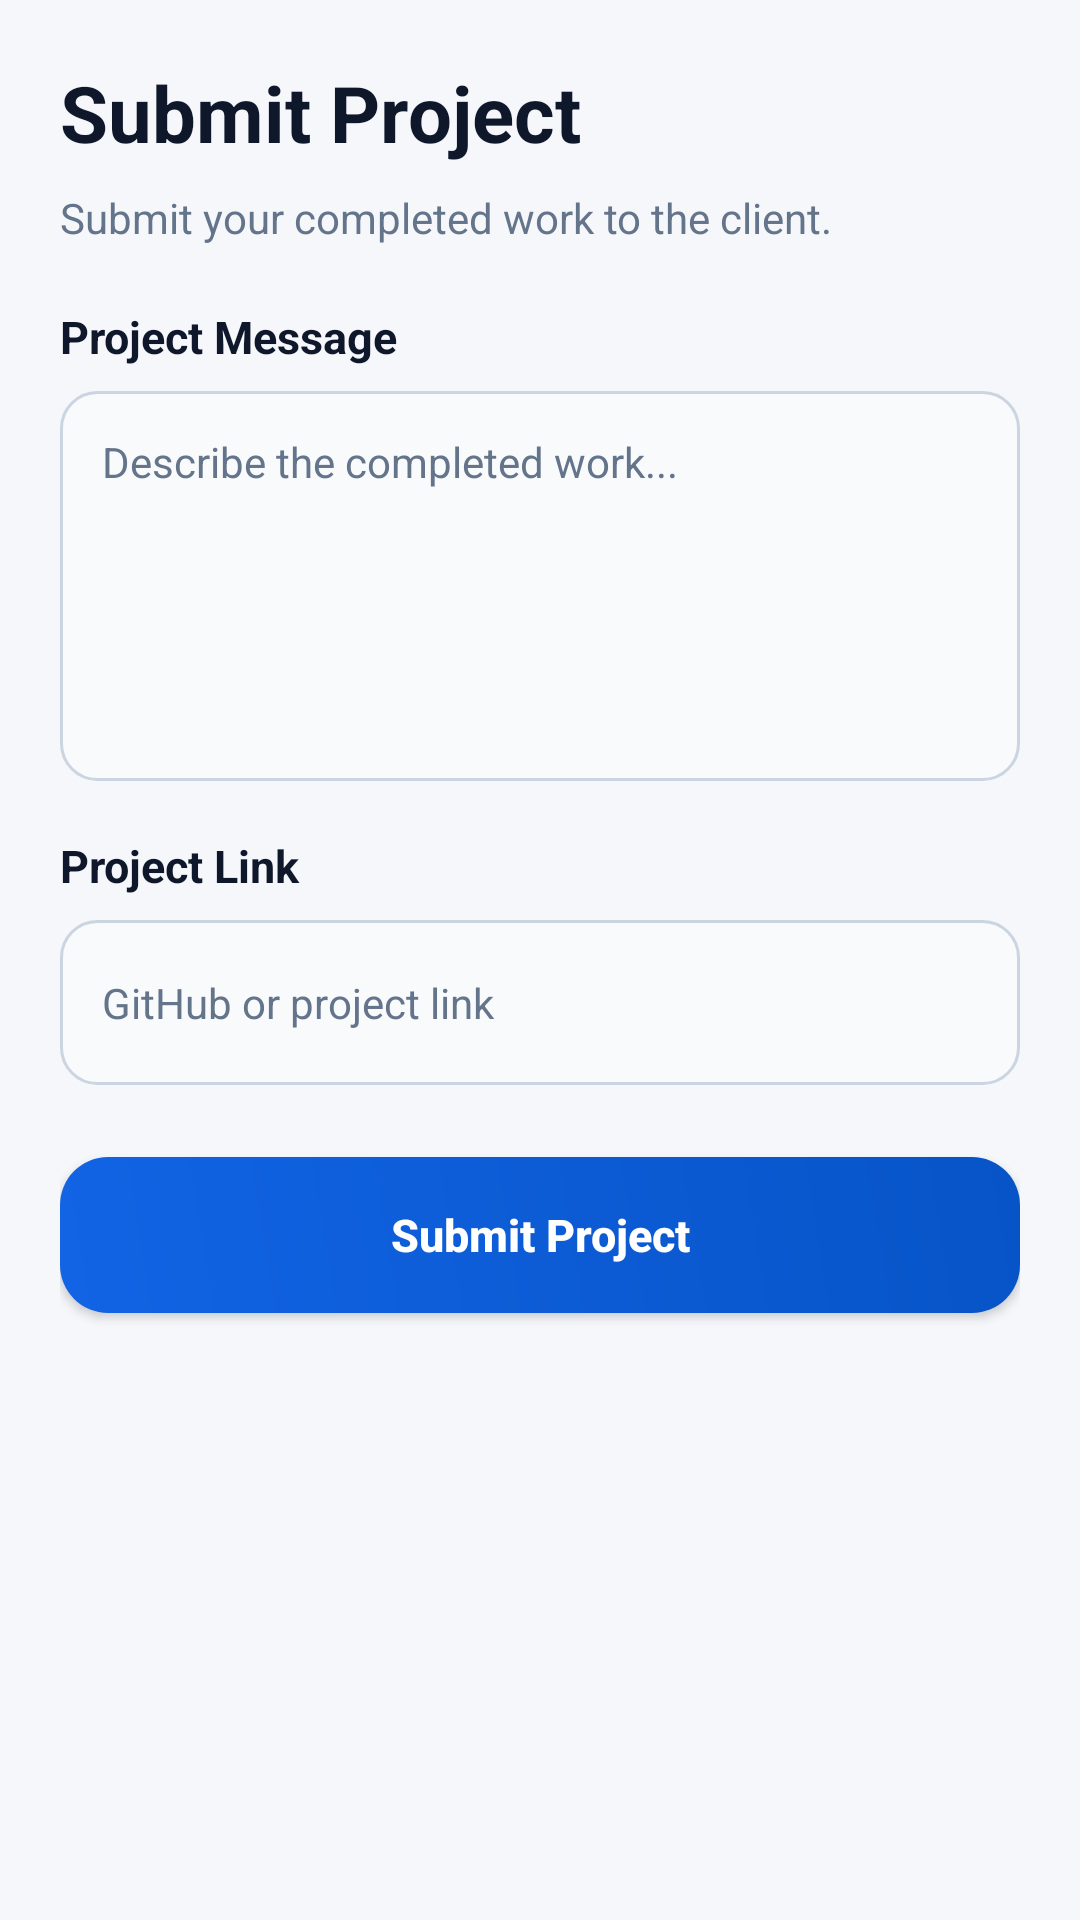

Reconstruct the res/layout file that produces this screen, plus the resources it refers to.
<!-- AndroidManifest.xml: application theme Theme.SkillHive -->
<!-- res/layout/activity_submit_project.xml -->
<?xml version="1.0" encoding="utf-8"?>
<ScrollView xmlns:android="http://schemas.android.com/apk/res/android"
    android:layout_width="match_parent"
    android:layout_height="match_parent"
    android:background="#F5F7FB"
    android:fillViewport="true">

    <LinearLayout
        android:layout_width="match_parent"
        android:layout_height="wrap_content"
        android:orientation="vertical"
        android:padding="20dp">

        
        <TextView
            android:layout_width="match_parent"
            android:layout_height="wrap_content"
            android:text="Submit Project"
            android:textColor="#0F172A"
            android:textSize="26sp"
            android:textStyle="bold"
            android:layout_marginBottom="8dp" />

        <TextView
            android:layout_width="match_parent"
            android:layout_height="wrap_content"
            android:text="Submit your completed work to the client."
            android:textColor="#64748B"
            android:textSize="14sp"
            android:layout_marginBottom="20dp" />

        
        <TextView
            android:layout_width="match_parent"
            android:layout_height="wrap_content"
            android:text="Project Message"
            android:textColor="#0F172A"
            android:textSize="15sp"
            android:textStyle="bold"
            android:layout_marginBottom="8dp" />

        <EditText
            android:id="@+id/etProjectMessage"
            android:layout_width="match_parent"
            android:layout_height="130dp"
            android:gravity="top|start"
            android:padding="14dp"
            android:background="@drawable/bg_input_field"
            android:hint="Describe the completed work..."
            android:textColor="#0F172A"
            android:textColorHint="#64748B"
            android:textSize="14sp"
            android:inputType="textMultiLine"
            android:layout_marginBottom="18dp" />

        
        <TextView
            android:layout_width="match_parent"
            android:layout_height="wrap_content"
            android:text="Project Link"
            android:textColor="#0F172A"
            android:textSize="15sp"
            android:textStyle="bold"
            android:layout_marginBottom="8dp" />

        <EditText
            android:id="@+id/etProjectLink"
            android:layout_width="match_parent"
            android:layout_height="55dp"
            android:padding="14dp"
            android:background="@drawable/bg_input_field"
            android:hint="GitHub or project link"
            android:textColor="#0F172A"
            android:textColorHint="#64748B"
            android:textSize="14sp"
            android:inputType="textUri"
            android:layout_marginBottom="24dp" />

        
        <androidx.appcompat.widget.AppCompatButton
            android:id="@+id/btnSubmitProject"
            android:layout_width="match_parent"
            android:layout_height="52dp"
            android:text="Submit Project"
            android:textAllCaps="false"
            android:textColor="#FFFFFF"
            android:textSize="15sp"
            android:textStyle="bold"
            android:background="@drawable/bg_primary_button"
            android:backgroundTint="@null" />

    </LinearLayout>

</ScrollView>
<!-- resources referenced by this layout -->
<resources>
  <!-- drawable bg_input_field (drawable) -->
  <?xml version="1.0" encoding="utf-8"?>
  <selector xmlns:android="http://schemas.android.com/apk/res/android">
  
      <item android:state_focused="true">
  
          <shape android:shape="rectangle">
  
              <solid android:color="#FFFFFF" />
  
              <stroke
                  android:width="2dp"
                  android:color="#1264E5" />
  
              <corners android:radius="12dp" />
  
              <padding
                  android:left="1dp"
                  android:top="1dp"
                  android:right="1dp"
                  android:bottom="1dp" />
  
          </shape>
  
      </item>
  
      <item>
  
          <shape android:shape="rectangle">
  
              <solid android:color="#F8FAFC" />
  
              <stroke
                  android:width="1dp"
                  android:color="#CBD5E1" />
  
              <corners android:radius="12dp" />
  
          </shape>
  
      </item>
  
  </selector>
  <!-- drawable bg_primary_button (drawable) -->
  <?xml version="1.0" encoding="utf-8"?>
  <shape xmlns:android="http://schemas.android.com/apk/res/android"
      android:shape="rectangle">
  
      <corners android:radius="16dp" />
  
      <gradient
          android:angle="45"
          android:startColor="#1264E5"
          android:endColor="#0754C7" />
  
  </shape>
  <style name="Theme.SkillHive" parent="Base.Theme.SkillHive" />
  <style name="Base.Theme.SkillHive" parent="Theme.Material3.DayNight.NoActionBar">
          
          
      </style>
</resources>
